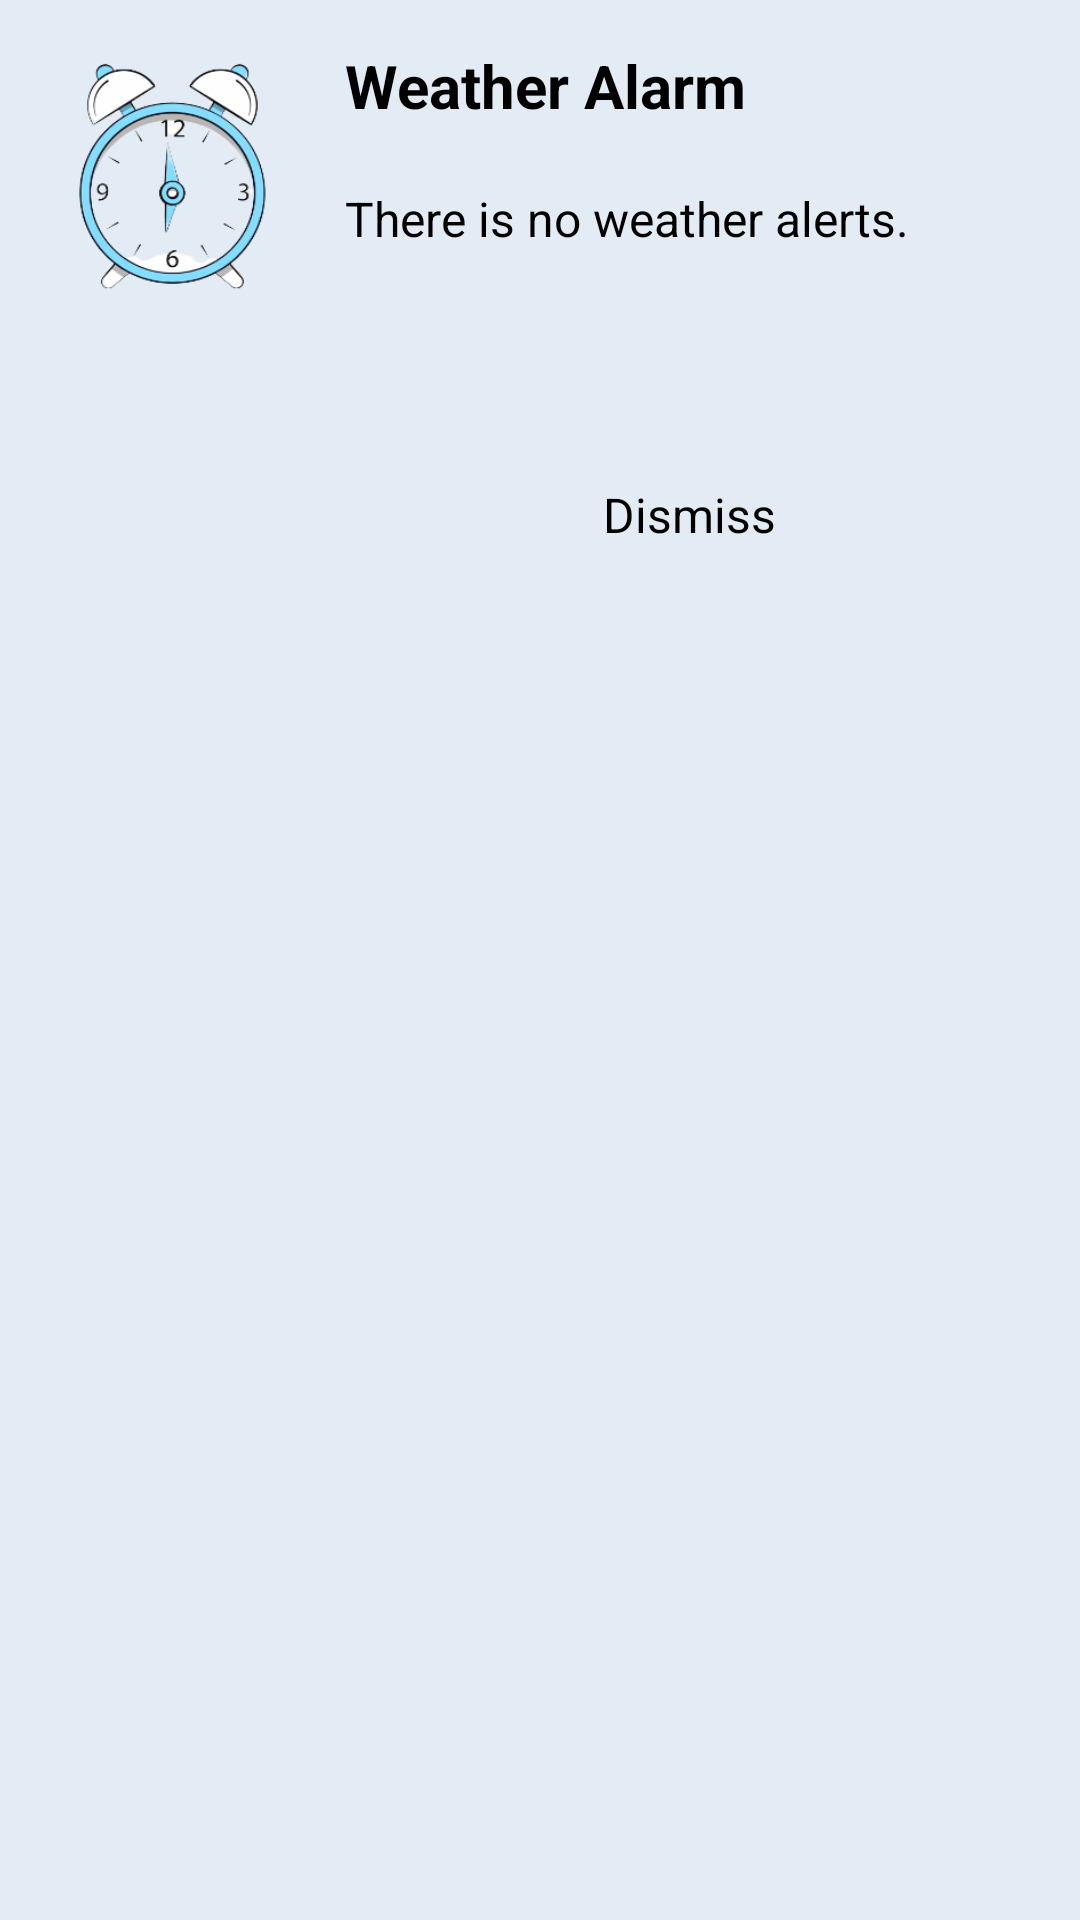

Layout XML and referenced resources for this Android screen:
<!-- AndroidManifest.xml: application theme Theme.WeatherApp -->
<!-- res/layout/diplay_alarm_dialog.xml -->
<?xml version="1.0" encoding="utf-8"?>
<LinearLayout xmlns:android="http://schemas.android.com/apk/res/android"
    android:layout_width="match_parent"
    android:layout_height="wrap_content"
    android:background="@color/bg"
    android:padding="5dp"
    android:orientation="horizontal">

    <ImageView
        android:id="@+id/dialog_image"
        android:layout_width="100dp"
        android:layout_height="110dp"
        android:padding="10dp"
        android:scaleType="fitXY"
        android:src="@drawable/alert" />

    <LinearLayout
        android:layout_width="match_parent"
        android:layout_height="wrap_content"
        android:orientation="vertical">

        <TextView
            android:id="@+id/dialog_title"
            android:layout_width="match_parent"
            android:layout_height="wrap_content"
            android:text="@string/weather_alarm"
            android:textSize="20sp"
            android:textStyle="bold"
            android:padding="10dp" />

        <TextView
            android:id="@+id/dialog_description"
            android:layout_width="match_parent"
            android:layout_height="wrap_content"
            android:ellipsize="end"
            android:lines="4"
            android:maxLines="4"
            android:padding="10dp"
            android:text="@string/there_is_no_weather_alerts"
            android:textSize="16sp" />

        <Button
            android:id="@+id/dismiss_button"
            android:layout_width="wrap_content"
            android:layout_height="wrap_content"
            android:layout_gravity="center"
            android:backgroundTint="@color/purple"
            android:padding="10dp"
            android:text="@string/dismiss"
            android:textSize="16sp" />

    </LinearLayout>

</LinearLayout>
<!-- resources referenced by this layout -->
<resources>
  <color name="bg">#E3EBF4</color>
  <color name="purple">#485BE4</color>
  <!-- drawable alert: png bitmap (drawable, 38046 bytes) -->
  <string name="dismiss">Dismiss</string>
  <string name="there_is_no_weather_alerts">There is no weather alerts.</string>
  <string name="weather_alarm">Weather Alarm</string>
</resources>
